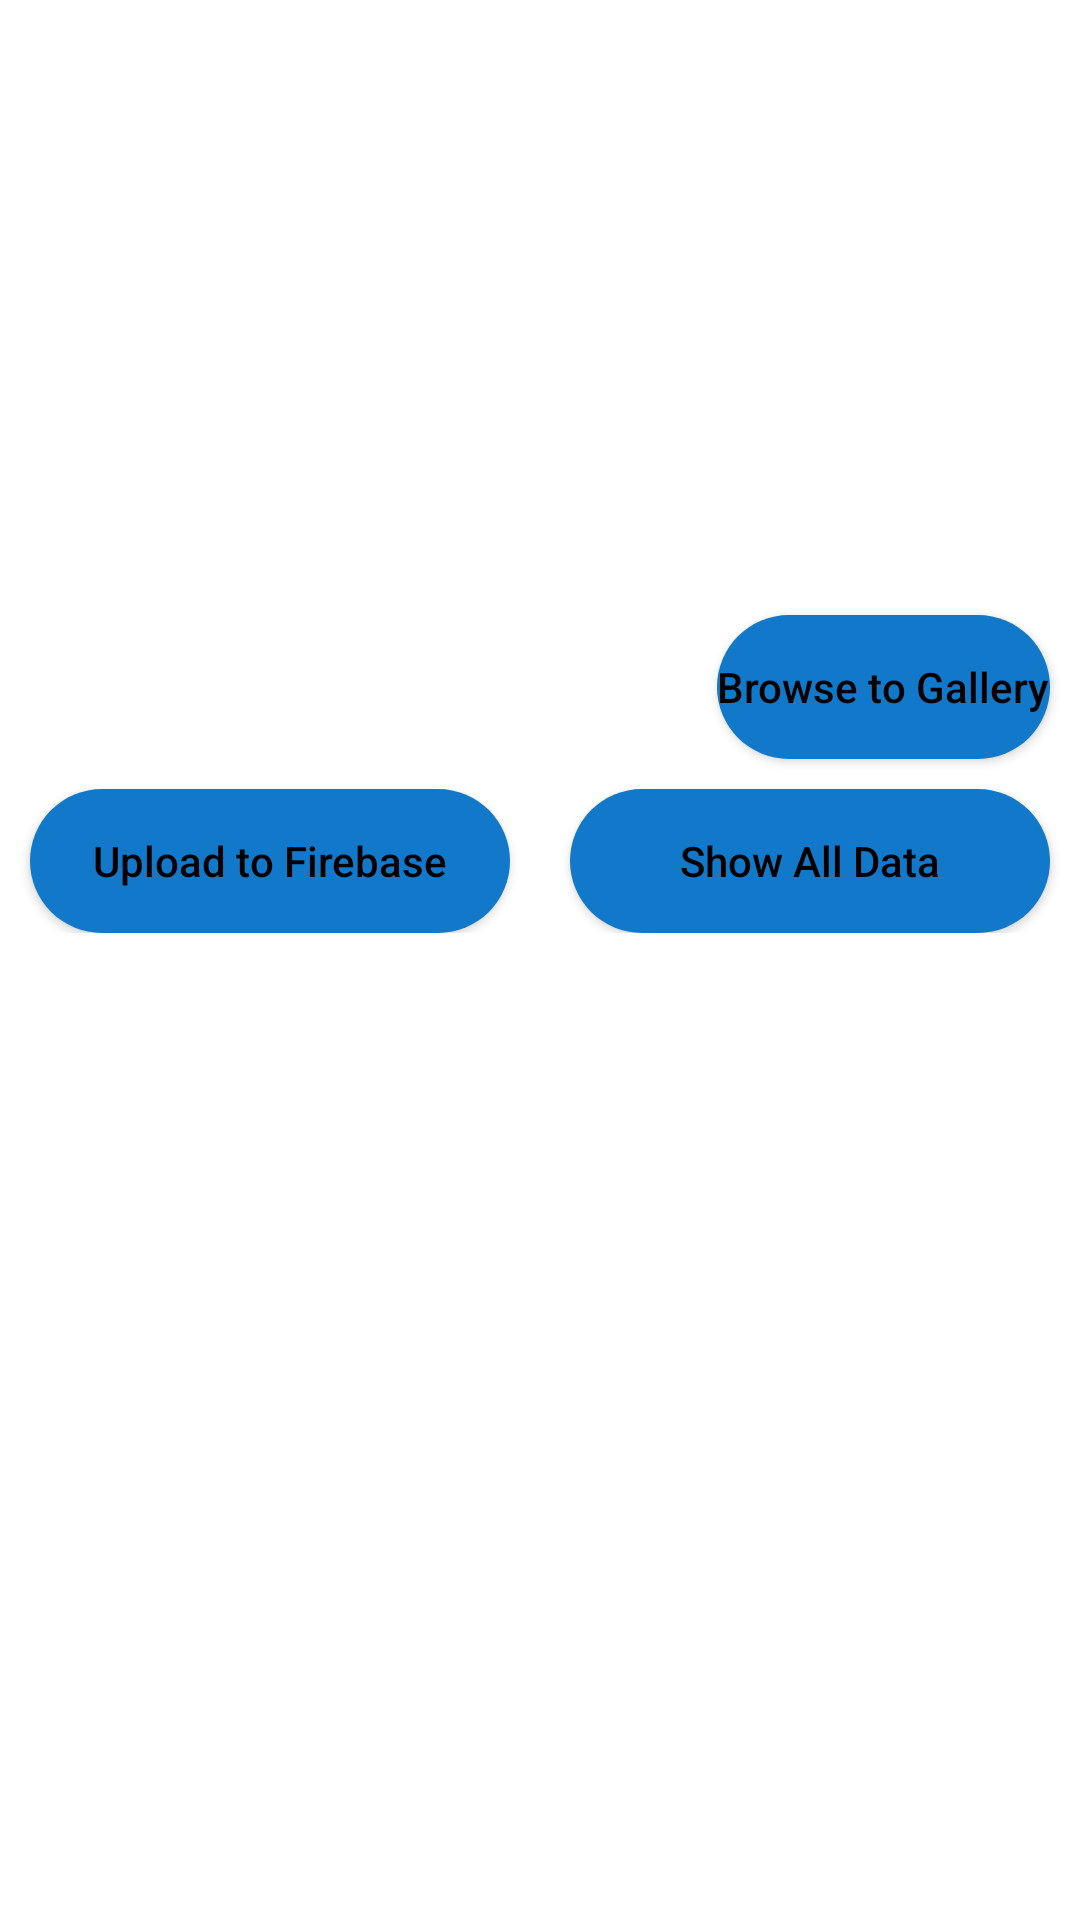

Android layout source for this screen:
<!-- AndroidManifest.xml: application theme Theme.UnderstandFB -->
<!-- res/layout/activity_main.xml -->
<?xml version="1.0" encoding="utf-8"?>
<androidx.constraintlayout.widget.ConstraintLayout xmlns:android="http://schemas.android.com/apk/res/android"
    xmlns:app="http://schemas.android.com/apk/res-auto"
    xmlns:tools="http://schemas.android.com/tools"
    android:layout_width="match_parent"
    android:layout_height="match_parent"
    tools:context=".MainActivity">

    <ScrollView
        android:layout_width="match_parent"
        android:layout_height="match_parent"
        app:layout_constraintBottom_toBottomOf="parent"
        app:layout_constraintEnd_toEndOf="parent"
        app:layout_constraintStart_toStartOf="parent"
        app:layout_constraintTop_toTopOf="parent">

        <LinearLayout
            android:layout_width="match_parent"
            android:layout_height="wrap_content"
            android:orientation="vertical" >



            <ImageView
                android:id="@+id/imageView"
                android:layout_width="match_parent"
                android:layout_height="200dp"
                android:src="@drawable/baseline_image_24" />
            <androidx.appcompat.widget.AppCompatButton
                android:layout_marginTop="5dp"
                android:id="@+id/btn1"
                android:layout_width="wrap_content"
                android:layout_height="wrap_content"
                android:text="Browse to Gallery"
                android:textAllCaps="false"
                android:textColor="@color/black"
                android:layout_gravity="right"
                android:background="@drawable/sha"
                android:layout_marginHorizontal="10dp">

            </androidx.appcompat.widget.AppCompatButton>
            <LinearLayout
                android:layout_width="match_parent"
                android:layout_height="match_parent"
                android:orientation="horizontal"
                android:layout_marginTop="10dp">
                <androidx.appcompat.widget.AppCompatButton
                    android:id="@+id/btn2"
                    android:layout_width="match_parent"
                    android:layout_height="wrap_content"
                    android:text="Upload to Firebase"
                    android:textAllCaps="false"
                    android:layout_weight="1"
                    android:textColor="@color/black"
                    android:layout_gravity="right"
                    android:background="@drawable/sha"
                    android:layout_marginHorizontal="10dp">

                </androidx.appcompat.widget.AppCompatButton>
                <androidx.appcompat.widget.AppCompatButton
                    android:id="@+id/btn3"
                    android:layout_width="match_parent"
                    android:layout_height="wrap_content"
                    android:text="Show All Data"
                    android:textAllCaps="false"
                    android:layout_weight="1"
                    android:textColor="@color/black"
                    android:layout_gravity="right"
                    android:background="@drawable/sha"
                    android:layout_marginHorizontal="10dp">

                </androidx.appcompat.widget.AppCompatButton>

            </LinearLayout>
        </LinearLayout>
    </ScrollView>
</androidx.constraintlayout.widget.ConstraintLayout>
<!-- resources referenced by this layout -->
<resources>
  <!-- drawable sha (drawable) -->
  <?xml version="1.0" encoding="utf-8"?>
  <shape xmlns:android="http://schemas.android.com/apk/res/android">
  <solid android:color="#1178CA"></solid>
      <corners android:radius="30dp"></corners>
  </shape>
  <style name="Theme.UnderstandFB" parent="Theme.MaterialComponents.DayNight.DarkActionBar">
          
          <item name="colorPrimary">@color/purple_500</item>
          <item name="colorPrimaryVariant">@color/purple_700</item>
          <item name="colorOnPrimary">@color/white</item>
          
          <item name="colorSecondary">@color/teal_200</item>
          <item name="colorSecondaryVariant">@color/teal_700</item>
          <item name="colorOnSecondary">@color/black</item>
          
          <item name="android:statusBarColor">?attr/colorPrimaryVariant</item>
          
      </style>
  <!-- not gathered from this repository: default colours our renderer supplied (Android Studio template values) -->
  <color name="purple_500">#FF6200EE</color>
  <color name="purple_700">#FF3700B3</color>
  <color name="teal_200">#FF03DAC5</color>
  <color name="teal_700">#FF018786</color>
  <color name="black">#FF000000</color>
  <color name="white">#FFFFFFFF</color>
</resources>
